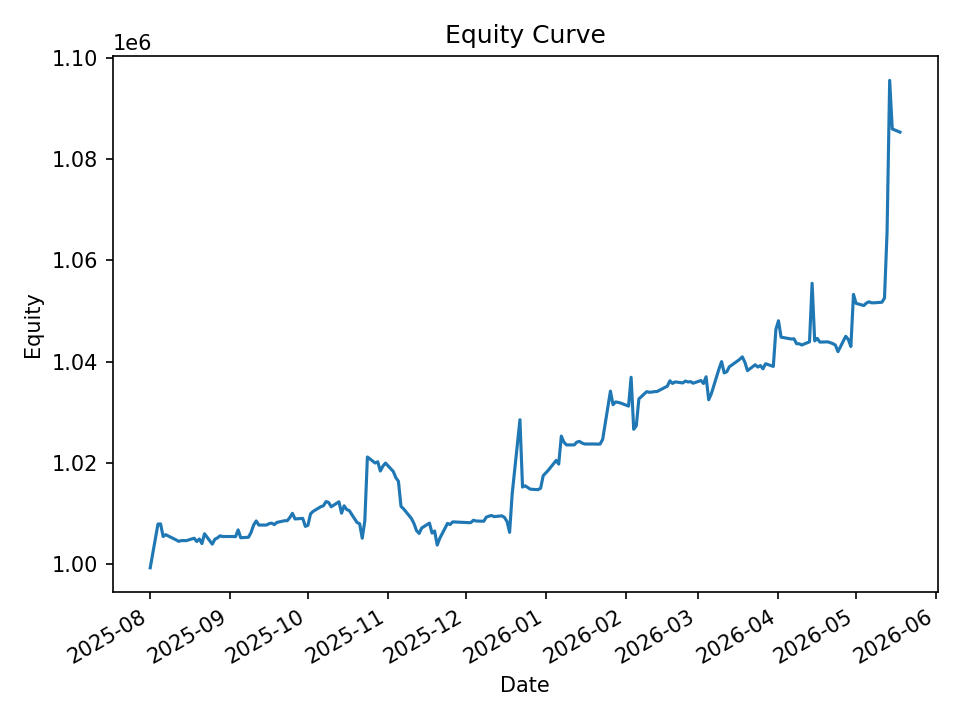

The data file committed next to this chart (first rows):
date, equity, cash_realized, open_positions, exposure, exposure_pct
2025-08-01, 999297, 999224, 1, 9994, 0.01
2025-08-04, 1007943, 998888, 14, 140147, 0.139
2025-08-05, 1007965, 1000036, 9, 90275, 0.08956
2025-08-06, 1005469, 1002621, 3, 30028, 0.02986
2025-08-07, 1005840, 1003691, 2, 20046, 0.01993
2025-08-08, 1005574, 1005631, 1, 10052, 0.009997
2025-08-11, 1004814, 1004814, 0, 0.0, 0.0
2025-08-12, 1004525, 1004814, 1, 10042, 0.009997
2025-08-13, 1004669, 1004669, 0, 0.0, 0.0
2025-08-14, 1004669, 1004669, 0, 0.0, 0.0
2025-08-15, 1004669, 1004669, 0, 0.0, 0.0
2025-08-18, 1005143, 1004509, 2, 20091, 0.01999
2025-08-19, 1004492, 1004492, 0, 0.0, 0.0
2025-08-20, 1004990, 1004329, 2, 20002, 0.0199
2025-08-21, 1004087, 1003830, 8, 79599, 0.07927
2025-08-22, 1006030, 1002747, 8, 80075, 0.07959
2025-08-25, 1003970, 1003410, 2, 20005, 0.01993
2025-08-26, 1004935, 1003410, 2, 20005, 0.01991
2025-08-27, 1005202, 1003410, 2, 20005, 0.0199
2025-08-28, 1005615, 1003903, 1, 9967, 0.009911
2025-08-29, 1005478, 1005478, 0, 0.0, 0.0
2025-09-02, 1005478, 1005478, 0, 0.0, 0.0
2025-09-03, 1005448, 1005365, 2, 20109, 0.02
2025-09-04, 1006784, 1004764, 2, 20114, 0.01998
2025-09-05, 1005232, 1005106, 1, 10053, 0.01
2025-09-08, 1005332, 1005106, 4, 40104, 0.03989
2025-09-09, 1006272, 1004721, 3, 30119, 0.02993
2025-09-10, 1007753, 1004997, 2, 20070, 0.01992
2025-09-11, 1008554, 1004982, 3, 30151, 0.0299
2025-09-12, 1007738, 1007725, 1, 10059, 0.009982
2025-09-15, 1007744, 1007426, 1, 10069, 0.009991
2025-09-16, 1008032, 1007233, 2, 20145, 0.01998
2025-09-17, 1008123, 1007927, 2, 20144, 0.01998
2025-09-18, 1007825, 1007825, 0, 0.0, 0.0
2025-09-19, 1008268, 1007825, 1, 10068, 0.009985
2025-09-22, 1008599, 1007825, 1, 10068, 0.009982
2025-09-23, 1008594, 1007708, 1, 10068, 0.009982
2025-09-24, 1009229, 1008393, 2, 20178, 0.01999
2025-09-25, 1010061, 1008084, 1, 10085, 0.009985
2025-09-26, 1008948, 1009228, 8, 80435, 0.07972
2025-09-29, 1009062, 1007765, 5, 50177, 0.04973
2025-09-30, 1007479, 1007479, 0, 0.0, 0.0
2025-10-01, 1007696, 1007479, 4, 40303, 0.03999
2025-10-02, 1009949, 1006404, 3, 30186, 0.02989
2025-10-03, 1010439, 1008489, 1, 10067, 0.009963
2025-10-06, 1011376, 1008489, 1, 10067, 0.009954
2025-10-07, 1011540, 1010954, 1, 9523, 0.009415
2025-10-08, 1012381, 1011411, 1, 10114, 0.00999
2025-10-09, 1012204, 1011320, 1, 10114, 0.009992
2025-10-10, 1011355, 1011355, 0, 0.0, 0.0
2025-10-13, 1012336, 1011355, 6, 60621, 0.05988
2025-10-14, 1010086, 1009954, 1, 10120, 0.01002
2025-10-15, 1011542, 1009849, 2, 20175, 0.01994
2025-10-16, 1010806, 1009825, 1, 10080, 0.009972
2025-10-17, 1010589, 1010589, 0, 0.0, 0.0
2025-10-20, 1008238, 1007917, 5, 49963, 0.04956
2025-10-21, 1007997, 1007291, 3, 29800, 0.02956
2025-10-22, 1005134, 1005134, 0, 0.0, 0.0
2025-10-23, 1008564, 1005134, 19, 190564, 0.1889
2025-10-24, 1021190, 1004027, 19, 190679, 0.1867
... 140 more rows
